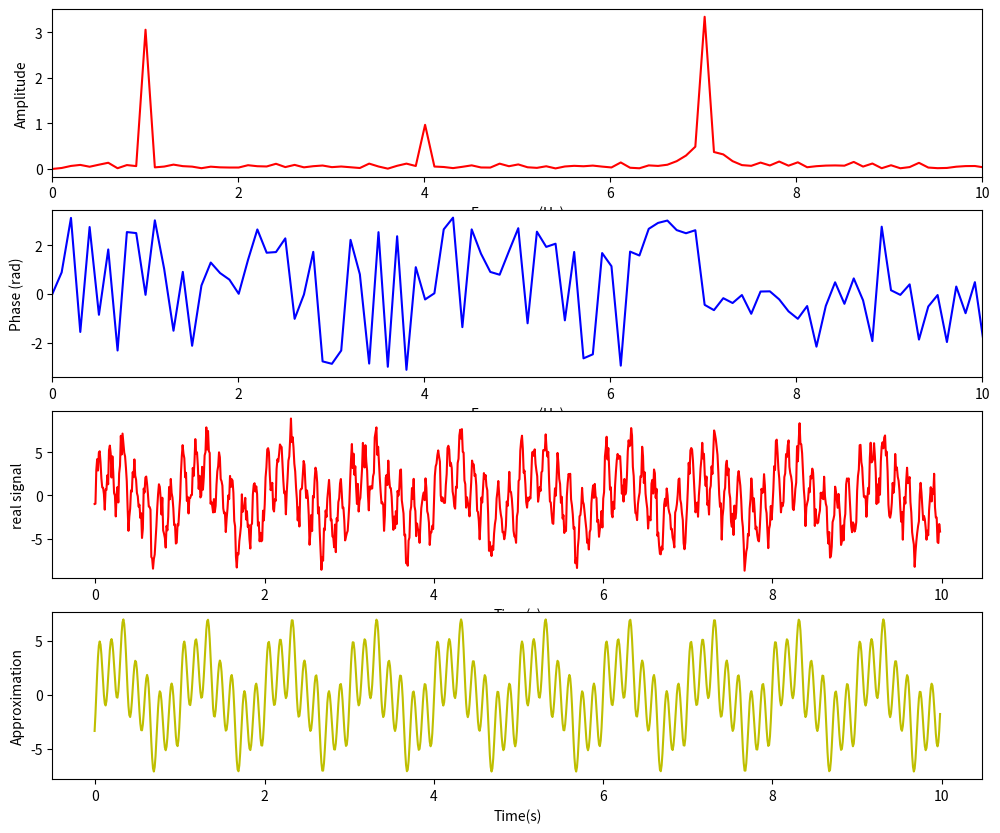

This figure's Python source:
import numpy as np
import matplotlib.pyplot as plt


def signal1(t):

    tl = len(t)
    x = 1 * np.random.randn(tl)
    freq = 1.0
    x += 3 * np.sin(2 * np.pi * freq * np.asarray(t))

    freq = 4
    x += np.sin(2 * np.pi * freq * np.asarray(t))

    freq = 7
    x += 3.5 * np.sin(2 * np.pi * freq * np.asarray(t))
    return x


def calculate_a0(func, T, num_points):
    x = np.linspace(0, T, num_points)
    integral = np.trapz(func(x), x)
    return (2 / T) * integral


def calculate_an(func, T, n, num_points):
    x = np.linspace(0, T, num_points)
    integral = np.trapz(func(x) * np.cos((2 * np.pi * n * x) / T), x)
    return (2 / T) * integral


def calculate_bn(func, T, n, num_points):
    x = np.linspace(0, T, num_points)
    integral = np.trapz(func(x) * np.sin((2 * np.pi * n * x) / T), x)
    return (2 / T) * integral


def fourier_mag_phase(func, T, num_terms, x_values, N):

    mag = []
    ang = []
    freq = []
    a0 = calculate_a0(func, T, N)
    approximation = (a0 / 2) * np.ones_like(x_values)
    mag.append(a0 / 2)
    ang.append(0)
    freq.append(0)

    for n in range(1, num_terms + 1):
        an = calculate_an(func, T, n, N)
        bn = calculate_bn(func, T, n, N)
        mag.append(np.sqrt(an**2 + bn**2))
        ang.append(np.arctan2(an, bn))
        freq.append(n / T)

    return mag, ang, freq


def inv_f(mag, ang, freq, x_values, num_terms):
    mag1 = np.asarray(mag)
    approximation = np.zeros(np.size(x_values))
    for n in range(num_terms):
        ind = np.argmax(mag1)
        print(mag1[ind])
        approximation += mag[ind] * np.sin(
            (2 * np.pi * freq[ind] * np.asarray(x_values)) + ang[ind]
        )
        mag1[ind] = 0

    return x_values, approximation


def main():
    t = []
    dt = 0.01
    N = 1000
    for i in range(N):
        t.append(i * dt - dt)
    N_terms = 300
    mag, ang, freq = fourier_mag_phase(signal1, max(t), N_terms, t, N)
    N_terms_ap = 3
    x_values, approximation = inv_f(mag, ang, freq, t, N_terms_ap)

    plt.figure(figsize=(12, 10))

    plt.subplot(411)
    plt.plot(freq, mag, "r")
    plt.xlabel("Frequency(Hz)")
    plt.ylabel("Amplitude")
    plt.xlim(0, 10)

    plt.subplot(412)
    plt.plot(freq, ang, "b")
    plt.xlabel("Frequency(Hz)")
    plt.ylabel("Phase (rad)")
    plt.xlim(0, 10)

    plt.subplot(413)
    plt.plot(t, signal1(t), "r")
    plt.xlabel("Time(s)")
    plt.ylabel("real signal")

    plt.subplot(414)
    plt.plot(x_values, approximation, "y")
    plt.xlabel("Time(s)")
    plt.ylabel("Approximation")
    plt.show()


# Example usage:
if __name__ == "__main__":
    main()
